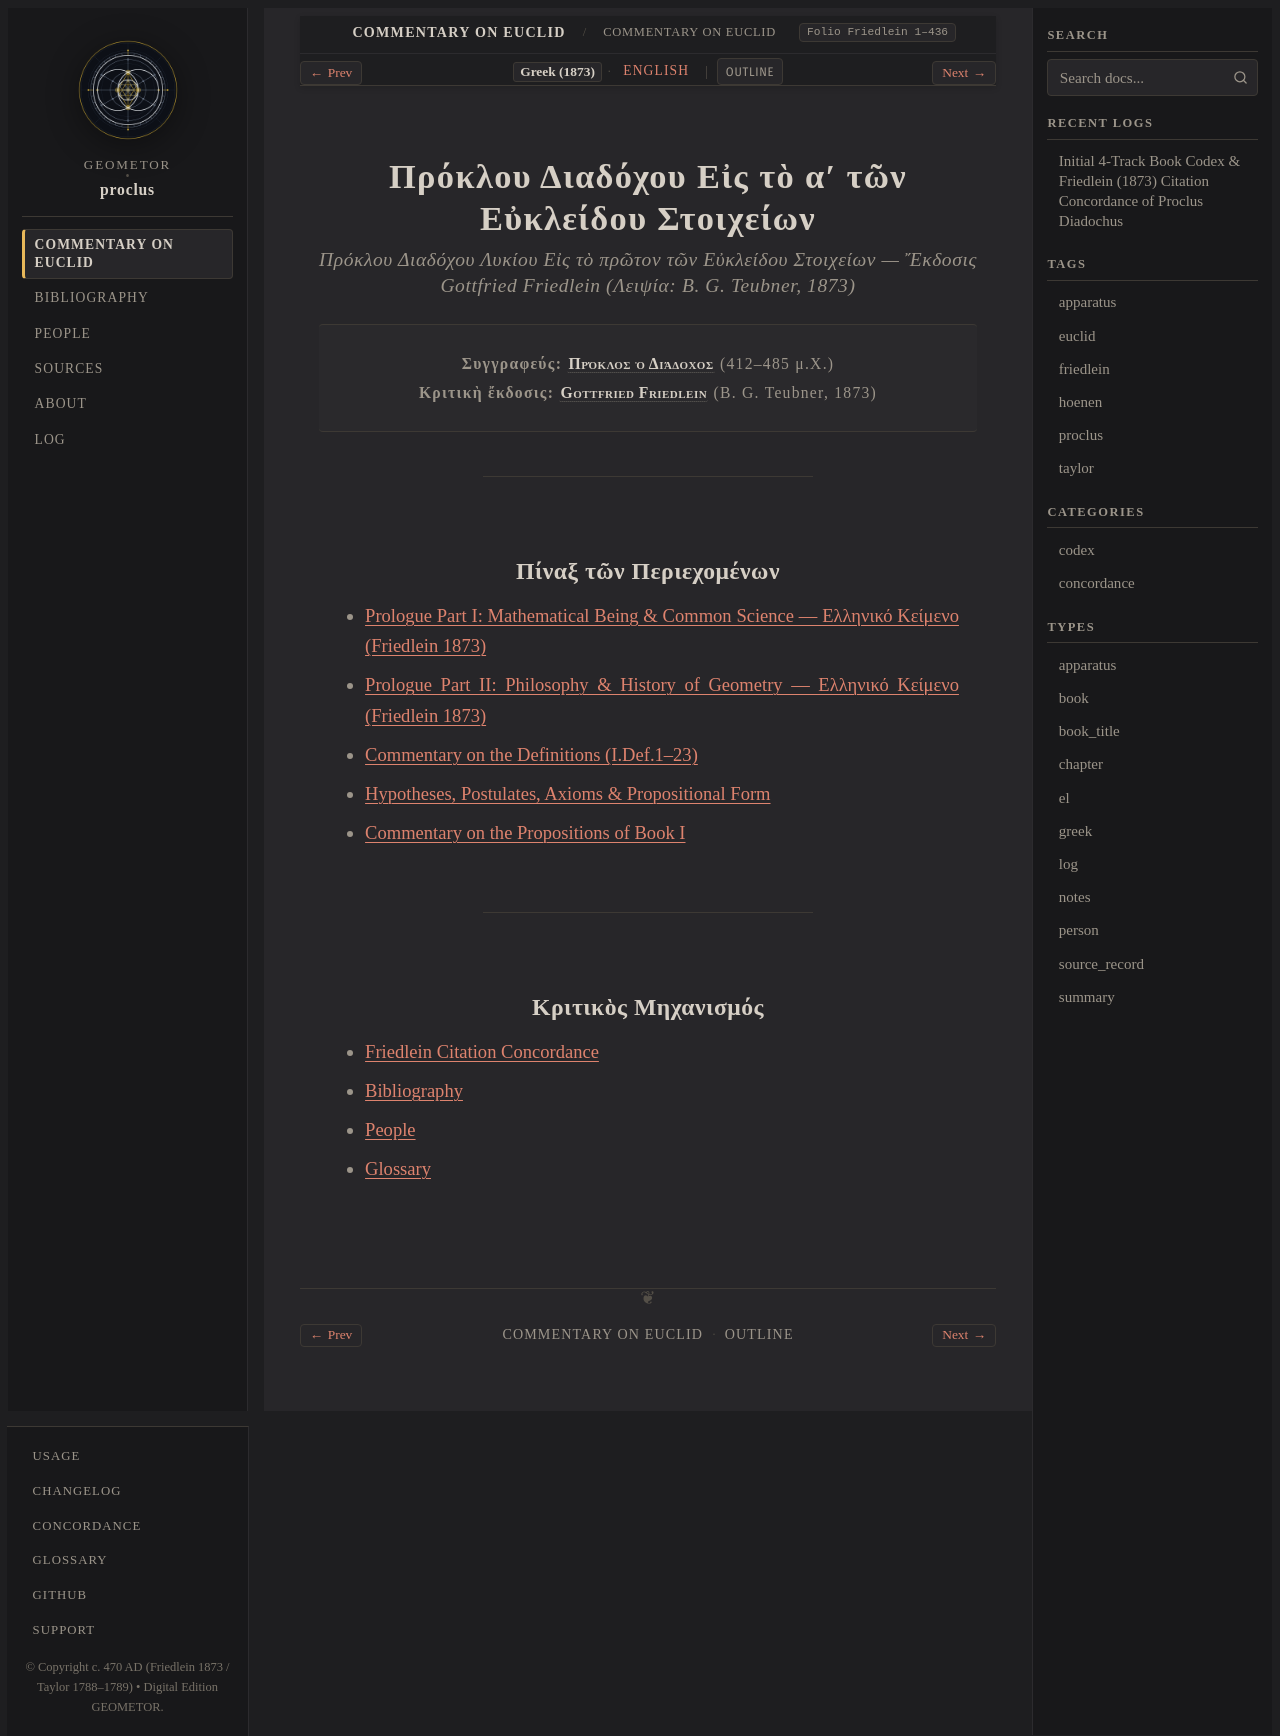

repository: geometor/proclus · page: in_euclidem/title-el.html · generator: sphinx

:type: book_title
:layout: book
:title: Πρόκλου Διαδόχου Εἰς τὸ αʹ τῶν Εὐκλείδου Στοιχείων
:book_title: Πρόκλου Διαδόχου Εἰς τὸ αʹ τῶν Εὐκλείδου Στοιχείων
:book_subtitle: In Primum Euclidis Elementorum Librum Commentarii (ed. G. Friedlein, 1873)
:author: Πρόκλος ὁ Διάδοχος
:toc_label: Πίναξ
:persons_label: Πρόσωπα
:bibliography_label: Βιβλιογραφία
:glossary_label: Γλωσσάριον
:tracks: English: index | Greek: title-el
:folio: Friedlein 1–436

.. _in-euclidem-title-el:

===========================================================
Πρόκλου Διαδόχου Εἰς τὸ αʹ τῶν Εὐκλείδου Στοιχείων
===========================================================

.. rubric:: *Πρόκλου Διαδόχου Λυκίου Εἰς τὸ πρῶτον τῶν Εὐκλείδου Στοιχείων* — Ἔκδοσις Gottfried Friedlein (Λειψία: B. G. Teubner, 1873)

.. container:: title-page

   | **Συγγραφεύς:** :person:`Πρόκλος ὁ Διάδοχος <proclus>` (412–485 μ.Χ.)
   | **Κριτικὴ ἔκδοσις:** :person:`Gottfried Friedlein <friedlein>` (B. G. Teubner, 1873)

----

Πίναξ τῶν Περιεχομένων
----------------------

* :doc:`prologue-1/el`
* :doc:`prologue-2/el`
* :doc:`definitions/index`
* :doc:`postulates-axioms/index`
* :doc:`propositions/index`

----

Κριτικὸς Μηχανισμός
-------------------

* :doc:`concordance`
* :doc:`bibliography`
* :doc:`people/index`
* :doc:`glossary`
